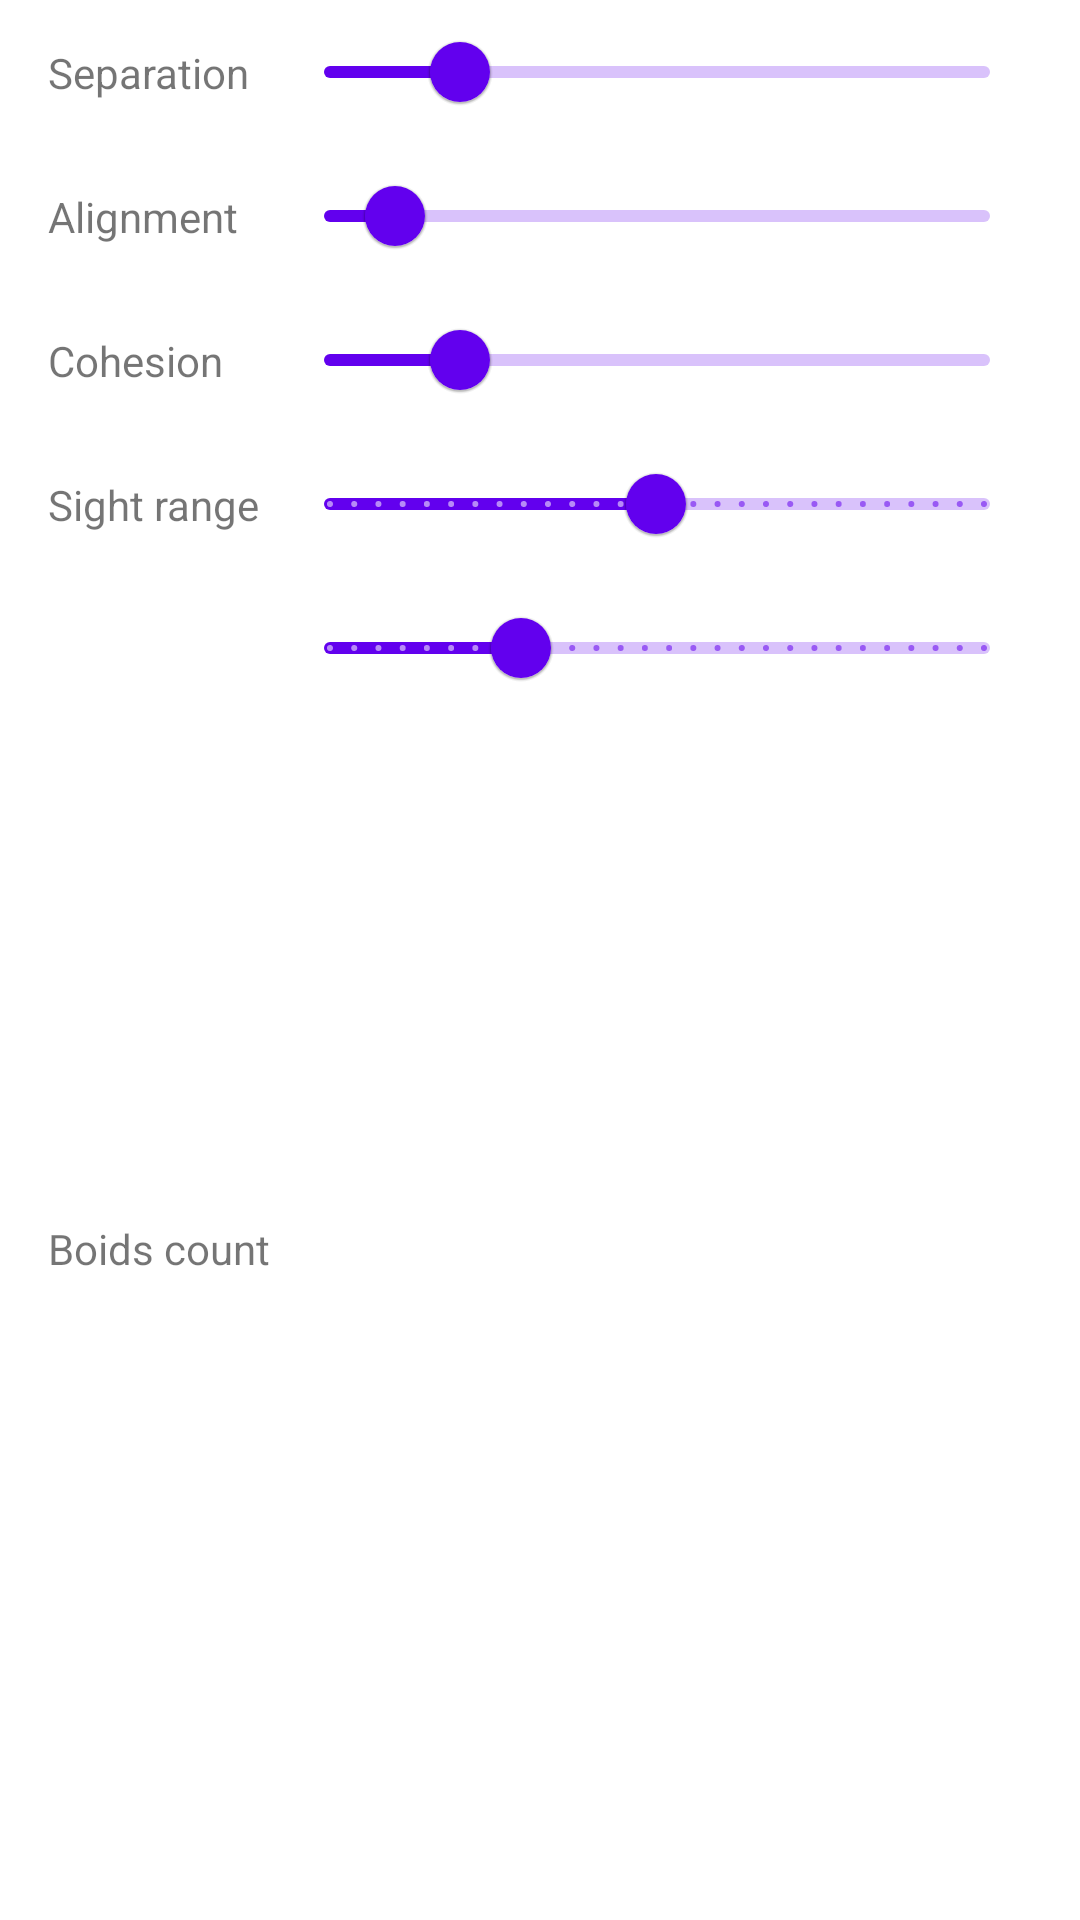

This screen was rendered from an Android layout file. Write that file and the resources it references.
<!-- AndroidManifest.xml: application theme Theme.Android_algo -->
<!-- res/layout/options_boids_content.xml -->
<androidx.constraintlayout.widget.ConstraintLayout xmlns:android="http://schemas.android.com/apk/res/android"
    xmlns:app="http://schemas.android.com/apk/res-auto"
    android:layout_width="match_parent"
    android:layout_height="wrap_content">

    <TextView
        android:id="@+id/tv_separation_slider_label"
        android:layout_width="wrap_content"
        android:layout_height="wrap_content"
        android:layout_marginStart="16dp"
        android:text="@string/separation"
        app:layout_constraintBottom_toBottomOf="@+id/slider_separation"
        app:layout_constraintStart_toStartOf="parent"
        app:layout_constraintTop_toTopOf="parent" />

    <com.google.android.material.slider.Slider
        android:id="@+id/slider_separation"
        android:layout_width="250dp"
        android:layout_height="wrap_content"
        android:layout_marginEnd="16dp"
        android:value="0.2"
        android:valueFrom="0"
        android:valueTo="1"
        app:layout_constraintEnd_toEndOf="parent"
        app:layout_constraintTop_toTopOf="parent" />

    <TextView
        android:id="@+id/tv_alignment_slider_label"
        android:layout_width="wrap_content"
        android:layout_height="wrap_content"
        android:layout_marginStart="16dp"
        android:text="@string/alignment"
        app:layout_constraintBottom_toBottomOf="@+id/slider_alignment"
        app:layout_constraintStart_toStartOf="parent"
        app:layout_constraintTop_toTopOf="@+id/slider_alignment" />

    <com.google.android.material.slider.Slider
        android:id="@+id/slider_alignment"
        android:layout_width="250dp"
        android:layout_height="wrap_content"
        android:layout_marginEnd="16dp"
        android:value="0.01"
        android:valueFrom="0"
        android:valueTo="0.1"
        app:layout_constraintEnd_toEndOf="parent"
        app:layout_constraintTop_toBottomOf="@id/slider_separation" />

    <TextView
        android:id="@+id/tv_cohesion_slider_label"
        android:layout_width="wrap_content"
        android:layout_height="wrap_content"
        android:layout_marginStart="16dp"
        android:text="@string/cohesion"
        app:layout_constraintBottom_toBottomOf="@+id/slider_cohesion"
        app:layout_constraintStart_toStartOf="parent"
        app:layout_constraintTop_toBottomOf="@+id/slider_alignment" />

    <com.google.android.material.slider.Slider
        android:id="@+id/slider_cohesion"
        android:layout_width="250dp"
        android:layout_height="wrap_content"
        android:layout_marginEnd="16dp"
        android:value="0.2"
        android:valueFrom="0"
        android:valueTo="1"
        app:layout_constraintEnd_toEndOf="parent"
        app:layout_constraintTop_toBottomOf="@id/slider_alignment" />

    <TextView
        android:id="@+id/tv_sight_slider_label"
        android:layout_width="wrap_content"
        android:layout_height="wrap_content"
        android:layout_marginStart="16dp"
        android:text="@string/sight_range"
        app:layout_constraintBottom_toBottomOf="@+id/slider_sight"
        app:layout_constraintStart_toStartOf="parent"
        app:layout_constraintTop_toTopOf="@+id/slider_sight" />

    <com.google.android.material.slider.Slider
        android:id="@+id/slider_sight"
        android:layout_width="250dp"
        android:layout_height="wrap_content"
        android:layout_marginEnd="16dp"
        android:stepSize="1"
        android:value="250"
        android:valueFrom="1"
        android:valueTo="500"
        app:layout_constraintEnd_toEndOf="parent"
        app:layout_constraintTop_toBottomOf="@id/slider_cohesion" />

    <TextView
        android:id="@+id/tv_boids_count_slider_label"
        android:layout_width="wrap_content"
        android:layout_height="wrap_content"
        android:layout_marginStart="16dp"
        android:text="@string/boids_count"
        app:layout_constraintBottom_toBottomOf="parent"
        app:layout_constraintStart_toStartOf="parent"

        app:layout_constraintTop_toTopOf="@+id/slider_boids_count" />

    <com.google.android.material.slider.Slider
        android:id="@+id/slider_boids_count"
        android:layout_width="250dp"
        android:layout_height="wrap_content"
        android:layout_marginEnd="16dp"
        android:stepSize="1"
        android:value="30"
        android:valueFrom="1"
        android:valueTo="100"
        app:layout_constraintEnd_toEndOf="parent"
        app:layout_constraintTop_toBottomOf="@id/slider_sight" />


</androidx.constraintlayout.widget.ConstraintLayout>
<!-- resources referenced by this layout -->
<resources>
  <string name="alignment">Alignment</string>
  <string name="boids_count">Boids count</string>
  <string name="cohesion">Cohesion</string>
  <string name="separation">Separation</string>
  <string name="sight_range">Sight range</string>
  <style name="Theme.Android_algo" parent="Theme.MaterialComponents.DayNight.NoActionBar">
          
          <item name="colorPrimary">@color/purple_500</item>
          <item name="colorPrimaryVariant">@color/purple_700</item>
          <item name="colorOnPrimary">@color/white</item>
          
          <item name="colorSecondary">@color/teal_200</item>
          <item name="colorSecondaryVariant">@color/teal_700</item>
          <item name="colorOnSecondary">@color/black</item>
          
          <item name="android:statusBarColor" tools:targetApi="l">?attr/colorPrimaryVariant</item>
          
      </style>
  <color name="purple_500">#FF6200EE</color>
  <color name="purple_700">#FF3700B3</color>
  <color name="white">#FFFFFFFF</color>
  <color name="teal_200">#FF03DAC5</color>
  <color name="teal_700">#FF018786</color>
  <color name="black">#FF000000</color>
</resources>
